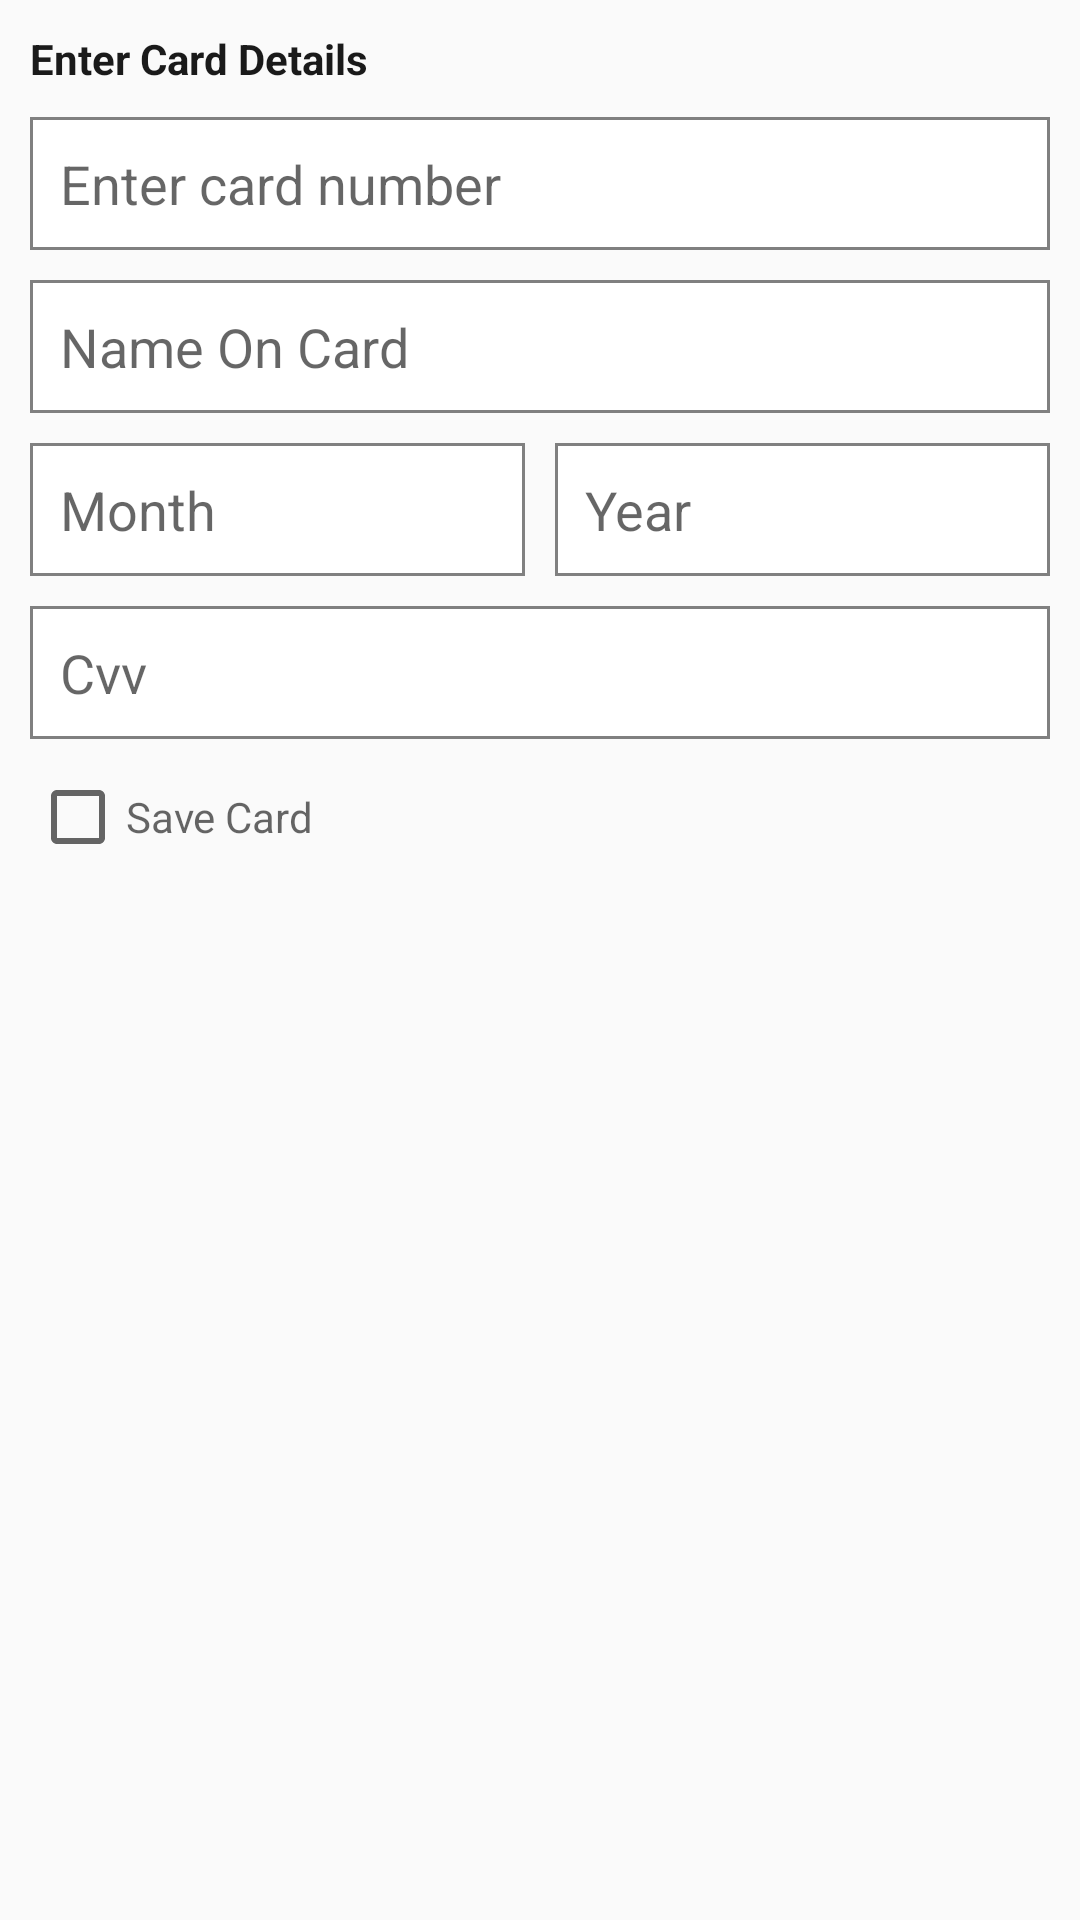

Produce the Android XML layout that renders to this screen, including the resource entries it uses.
<!-- AndroidManifest.xml: application theme AppTheme -->
<!-- res/layout/fragment_payment_cards.xml -->
<?xml version="1.0" encoding="utf-8"?>
<layout xmlns:android="http://schemas.android.com/apk/res/android"
    xmlns:tools="http://schemas.android.com/tools">
<androidx.constraintlayout.widget.ConstraintLayout
    android:layout_width="match_parent"
    android:layout_height="match_parent">
    <LinearLayout
        android:padding="@dimen/dp_10"
        android:layout_width="match_parent"
        android:layout_height="wrap_content"
        android:orientation="vertical"
        tools:ignore="MissingConstraints">
        <androidx.appcompat.widget.AppCompatTextView
            android:layout_width="match_parent"
            android:layout_height="wrap_content"
            android:textColor="@color/dark_grey"
            android:textStyle="bold"
            android:text="@string/enter_card_details">

        </androidx.appcompat.widget.AppCompatTextView>
        <RelativeLayout
            android:background="@drawable/border_box"
            android:layout_marginTop="@dimen/dp_10"
            android:layout_width="match_parent"
            android:layout_height="wrap_content">
            <androidx.appcompat.widget.AppCompatEditText
                android:maxLength="20"
                android:layout_toLeftOf="@+id/txtCardType"
                android:singleLine="true"
                android:imeOptions="actionNext"
                android:inputType="number"
                android:id="@+id/inputCardNumber"
                android:padding="@dimen/dp_10"
                android:background="@android:color/transparent"
                android:layout_width="match_parent"
                android:layout_height="wrap_content"
                android:textColor="@color/light_grey"
                android:hint="@string/enter_card_number">
            </androidx.appcompat.widget.AppCompatEditText>
            <androidx.appcompat.widget.AppCompatTextView
                android:paddingRight="@dimen/dp_10"
                android:textColor="@color/dark_grey"
                android:textStyle="bold"
                android:layout_centerVertical="true"
                android:id="@+id/txtCardType"
                android:layout_alignParentRight="true"
                android:layout_width="wrap_content"
                android:layout_height="wrap_content">

            </androidx.appcompat.widget.AppCompatTextView>
        </RelativeLayout>
        <androidx.appcompat.widget.AppCompatEditText
            android:singleLine="true"
            android:imeOptions="actionNext"
            android:inputType="textPersonName"
            android:id="@+id/inputName"
            android:layout_marginTop="@dimen/dp_10"
            android:padding="@dimen/dp_10"
            android:background="@drawable/border_box"
            android:layout_width="match_parent"
            android:layout_height="wrap_content"
            android:textColor="@color/light_grey"
            android:hint="@string/name_on_card">

        </androidx.appcompat.widget.AppCompatEditText>
        <LinearLayout
            android:layout_marginTop="@dimen/dp_10"
            android:orientation="horizontal"
            android:layout_width="match_parent"
            android:layout_height="wrap_content">
            <RelativeLayout
                android:layout_marginRight="@dimen/dp_5"
                android:padding="@dimen/dp_10"
                android:layout_weight="1"
                android:background="@drawable/border_box"
                android:id="@+id/rlMonth"
                android:layout_width="match_parent"
                android:layout_height="wrap_content">

                <androidx.appcompat.widget.AppCompatEditText
                    android:singleLine="true"
                    android:maxLength="2"
                    android:imeOptions="actionNext"
                    android:inputType="number"
                    android:id="@+id/inputMonth"
                    android:background="@color/white"
                    android:layout_width="match_parent"
                    android:layout_height="wrap_content"
                    android:layout_centerHorizontal="true"
                    android:hint="@string/month"
                    android:textColor="@color/light_grey">

                </androidx.appcompat.widget.AppCompatEditText>
            </RelativeLayout>
            <RelativeLayout
                android:layout_marginLeft="@dimen/dp_5"
                android:padding="@dimen/dp_10"
                android:layout_weight="1"
                android:background="@drawable/border_box"
                android:id="@+id/rlYear"
                android:layout_width="match_parent"
                android:layout_height="wrap_content">
                <androidx.appcompat.widget.AppCompatEditText
                    android:maxLength="4"
                    android:singleLine="true"
                    android:imeOptions="actionNext"
                    android:inputType="number"
                    android:id="@+id/inputYear"
                    android:background="@color/white"
                    android:layout_centerHorizontal="true"
                    android:layout_width="match_parent"
                    android:layout_height="wrap_content"
                    android:textColor="@color/light_grey"
                    android:hint="@string/year">

                </androidx.appcompat.widget.AppCompatEditText>
            </RelativeLayout>
        </LinearLayout>

        <RelativeLayout
            android:layout_marginTop="@dimen/dp_10"
            android:padding="@dimen/dp_10"
            android:background="@drawable/border_box"
            android:layout_weight="1"
            android:id="@+id/rlCVV"
            android:layout_width="match_parent"
            android:layout_height="wrap_content">
            <androidx.appcompat.widget.AppCompatEditText
                android:id="@+id/inputCvv"
                android:imeOptions="actionDone"
                android:maxLength="3"
                android:singleLine="true"
                android:inputType="number"
                android:background="@color/white"
                android:layout_centerHorizontal="true"
                android:layout_width="match_parent"
                android:layout_height="wrap_content"
                android:textColor="@color/light_grey"
                android:hint="@string/cvv">

            </androidx.appcompat.widget.AppCompatEditText>
        </RelativeLayout>

        <RelativeLayout
            android:layout_marginTop="@dimen/dp_10"
            android:id="@+id/rlcheck"
            android:layout_width="match_parent"
            android:layout_height="wrap_content">
            <androidx.appcompat.widget.AppCompatCheckBox
                android:id="@+id/checkSaveCard"
                android:layout_centerHorizontal="true"
                android:layout_width="match_parent"
                android:layout_height="wrap_content"
                android:textColor="@color/light_grey"
                android:hint="@string/save_card">

            </androidx.appcompat.widget.AppCompatCheckBox>
        </RelativeLayout>
    </LinearLayout>

</androidx.constraintlayout.widget.ConstraintLayout>
</layout>
<!-- resources referenced by this layout -->
<resources>
  <color name="dark_grey">#FF1A1A1A</color>
  <color name="light_grey">#FF666666</color>
  <color name="white">#FFFFFF</color>
  <dimen name="dp_10">10dp</dimen>
  <dimen name="dp_5">5dp</dimen>
  <!-- drawable border_box (drawable) -->
  <?xml version="1.0" encoding="utf-8"?>
  <shape xmlns:android="http://schemas.android.com/apk/res/android" android:shape="rectangle">
      <solid android:color="@color/white"></solid>
      <stroke android:color="@color/grey_color" android:width="@dimen/dp_1"></stroke>
  
  </shape>
  <string name="cvv">Cvv</string>
  <string name="enter_card_details">Enter Card Details</string>
  <string name="enter_card_number">Enter card number</string>
  <string name="month">Month</string>
  <string name="name_on_card">Name On Card</string>
  <string name="save_card">Save Card</string>
  <string name="year">Year</string>
  <style name="AppTheme" parent="Theme.AppCompat.Light.DarkActionBar">
          
          <item name="colorPrimary">@color/colorPrimary</item>
          <item name="colorPrimaryDark">@color/colorPrimaryDark</item>
          <item name="colorAccent">@android:color/black</item>
          <item name="windowNoTitle">true</item>
          <item name="windowActionBar">false</item>
      </style>
  <color name="grey_color">#808080</color>
  <dimen name="dp_1">1dp</dimen>
  <color name="colorPrimary">#0E0586</color>
  <color name="colorPrimaryDark">#0E0586</color>
</resources>
